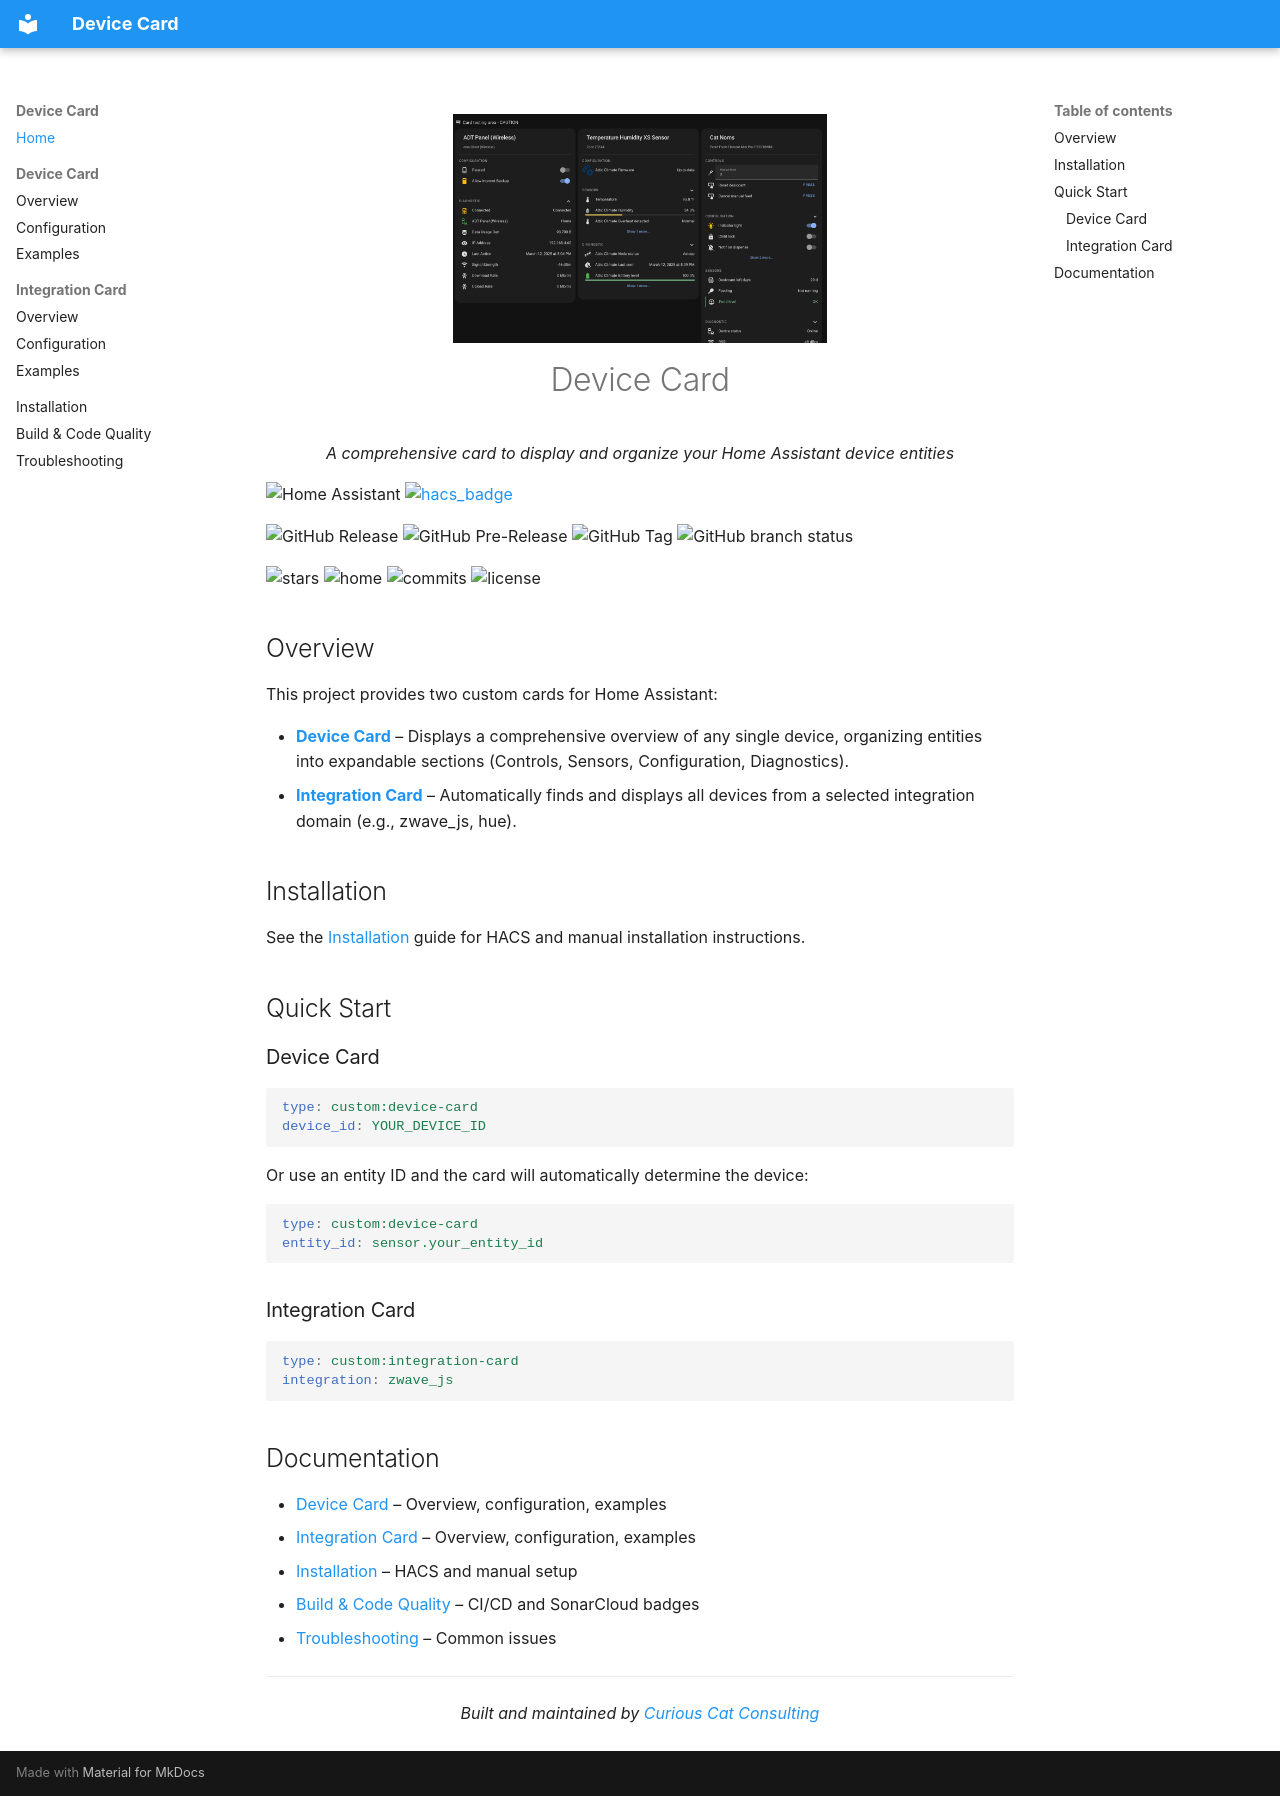

repository: homeassistant-extras/device-card · page: index.html · generator: mkdocs

<p align="center">
    <img src="assets/cards.webp" align="center" width="50%">
</p>
<p align="center"><h1 align="center">Device Card</h1></p>
<p align="center">
	<em>A comprehensive card to display and organize your Home Assistant device entities</em>
</p>

![Home Assistant](https://img.shields.io/badge/home%20assistant-%2341BDF5.svg?style=for-the-badge&logo=home-assistant&logoColor=white)
[![hacs_badge](https://img.shields.io/badge/HACS-Default-orange.svg?style=for-the-badge)](https://github.com/hacs/integration)

![GitHub Release](https://img.shields.io/github/v/release/homeassistant-extras/device-card?style=for-the-badge&logo=github)
![GitHub Pre-Release](https://img.shields.io/github/v/release/homeassistant-extras/device-card?include_prereleases&style=for-the-badge&logo=github&label=PRERELEASE)
![GitHub Tag](https://img.shields.io/github/v/tag/homeassistant-extras/device-card?style=for-the-badge&color=yellow)
![GitHub branch status](https://img.shields.io/github/checks-status/homeassistant-extras/device-card/main?style=for-the-badge)

![stars](https://img.shields.io/github/stars/homeassistant-extras/device-card.svg?style=for-the-badge)
![home](https://img.shields.io/github/last-commit/homeassistant-extras/device-card.svg?style=for-the-badge)
![commits](https://img.shields.io/github/commit-activity/y/homeassistant-extras/device-card?style=for-the-badge)
![license](https://img.shields.io/github/license/homeassistant-extras/device-card?style=for-the-badge&logo=opensourceinitiative&logoColor=white&color=0080ff)

## Overview

This project provides two custom cards for Home Assistant:

- **[Device Card](device-card/index.md)** – Displays a comprehensive overview of any single device, organizing entities into expandable sections (Controls, Sensors, Configuration, Diagnostics).
- **[Integration Card](integration-card/index.md)** – Automatically finds and displays all devices from a selected integration domain (e.g., zwave_js, hue).

## Installation

See the [Installation](installation.md) guide for HACS and manual installation instructions.

## Quick Start

### Device Card

```yaml
type: custom:device-card
device_id: YOUR_DEVICE_ID
```

Or use an entity ID and the card will automatically determine the device:

```yaml
type: custom:device-card
entity_id: sensor.your_entity_id
```

### Integration Card

```yaml
type: custom:integration-card
integration: zwave_js
```

## Documentation

- [Device Card](device-card/index.md) – Overview, configuration, examples
- [Integration Card](integration-card/index.md) – Overview, configuration, examples
- [Installation](installation.md) – HACS and manual setup
- [Build & Code Quality](BUILD.md) – CI/CD and SonarCloud badges
- [Troubleshooting](TROUBLESHOOTING.md) – Common issues

---

<p align="center">
    <em>Built and maintained by <a href="https://curiouscat.consulting/projects/ha-device-card?utm_source=github-device-card&utm_medium=docs-site&utm_campaign=oss-presence&utm_content=footer">Curious Cat Consulting</a></em>
</p>
